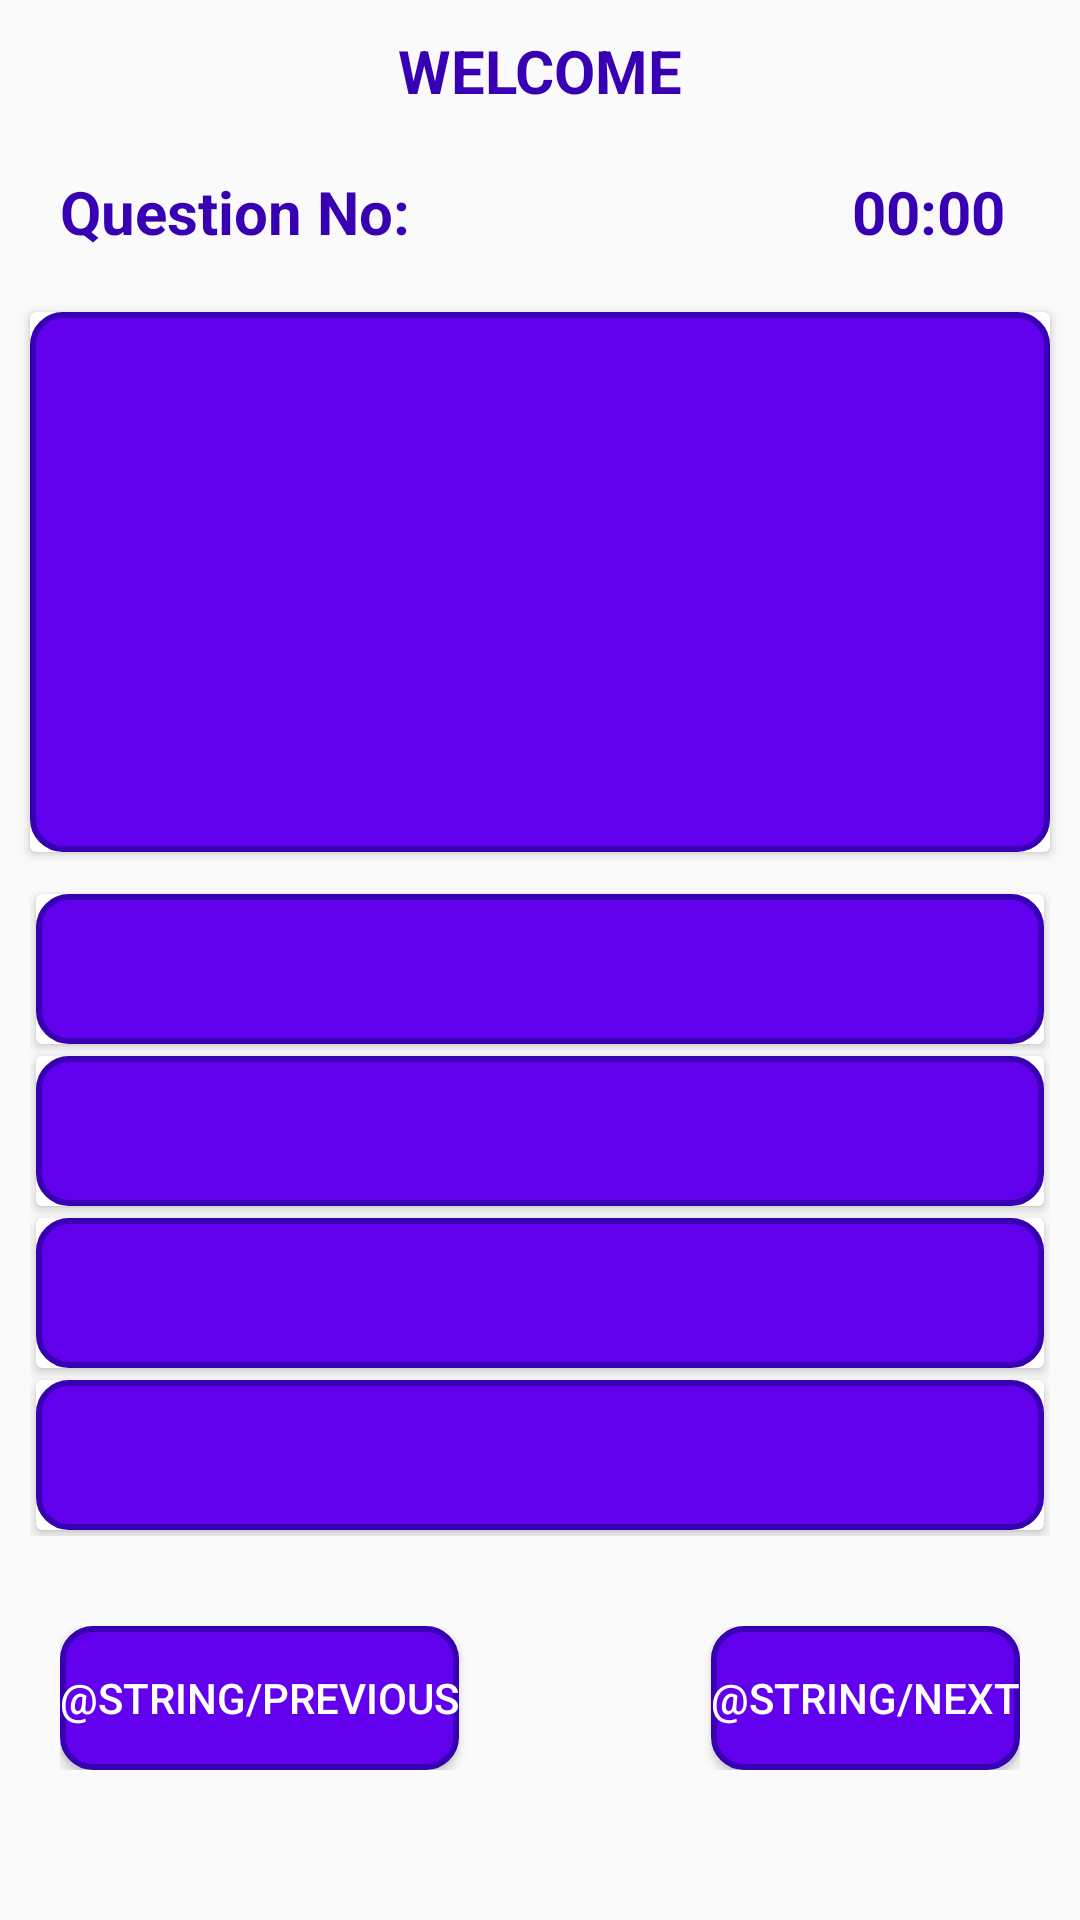

This screen was rendered from an Android layout file. Write that file and the resources it references.
<!-- AndroidManifest.xml: application theme AppTheme -->
<!-- res/layout/mcqs_layout.xml -->
<?xml version="1.0" encoding="utf-8"?>
<layout>

    <LinearLayout xmlns:android="http://schemas.android.com/apk/res/android"
        xmlns:app="http://schemas.android.com/apk/res-auto"
        xmlns:tools="http://schemas.android.com/tools"
        android:id="@+id/ll_mcqs"
        android:layout_width="match_parent"
        android:layout_height="match_parent"
        android:orientation="vertical"
        tools:context=".MainActivity">

        <LinearLayout
            android:layout_width="match_parent"
            android:layout_height="wrap_content"
            android:layout_margin="10dp"
            android:orientation="vertical">

            <TextView
                android:id="@+id/tv_tittle"
                android:layout_width="match_parent"
                android:layout_height="wrap_content"
                android:layout_marginBottom="10dp"
                android:gravity="center"
                android:text="WELCOME"
                android:textColor="@color/colorPrimaryDark"
                android:textSize="20sp"
                android:textStyle="bold" />


            <RelativeLayout
                android:layout_width="match_parent"
                android:layout_height="wrap_content"
                android:layout_margin="10dp">

                <TextView
                    android:id="@+id/tv_question_no"
                    android:layout_width="wrap_content"
                    android:layout_height="wrap_content"
                    android:layout_alignParentLeft="true"
                    android:text="Question No: "
                    android:textColor="@color/colorPrimaryDark"
                    android:textSize="20sp"
                    android:textStyle="bold" />

                <TextView
                    android:id="@+id/tv_timer"
                    android:layout_width="wrap_content"
                    android:layout_height="wrap_content"
                    android:layout_alignParentRight="true"
                    android:text=" 00:00 "
                    android:textColor="@color/colorPrimaryDark"
                    android:textSize="20sp"
                    android:textStyle="bold" />
            </RelativeLayout>


        </LinearLayout>


        <androidx.cardview.widget.CardView
            android:id="@+id/cv_mcqs_question"
            android:layout_width="match_parent"
            android:layout_height="180dp"
            android:layout_gravity="center"
            android:layout_marginLeft="10dp"
            android:layout_marginRight="10dp"
            android:layout_marginBottom="2dp">

            <TextView
                android:id="@+id/tv_mcqs_question"
                android:layout_width="match_parent"
                android:layout_height="180dp"
                android:background="@drawable/cardview_bg_style"
                android:gravity="left"
                android:padding="10dp"
                android:text=""
                android:textColor="@color/colorWhite"
                android:textSize="20sp"
                android:textStyle="bold" />
        </androidx.cardview.widget.CardView>


        <LinearLayout
            android:layout_width="match_parent"
            android:layout_height="wrap_content"
            android:layout_margin="10dp"
            android:orientation="vertical">

            <androidx.cardview.widget.CardView
                android:id="@+id/cv_mcqs_option_1"
                android:layout_width="match_parent"
                android:layout_height="wrap_content"
                android:layout_gravity="center"
                android:layout_margin="2dp">

                <TextView
                    android:id="@+id/tv_mcqs_option_1"
                    android:layout_width="match_parent"
                    android:layout_height="50dp"
                    android:background="@drawable/cardview_bg_style"
                    android:gravity="center"
                    android:text=""
                    android:textColor="@color/colorWhite"
                    android:textSize="20sp"
                    android:textStyle="bold" />

            </androidx.cardview.widget.CardView>

            <androidx.cardview.widget.CardView
                android:id="@+id/cv_mcqs_option_2"
                android:layout_width="match_parent"
                android:layout_height="wrap_content"
                android:layout_gravity="center"
                android:layout_margin="2dp">

                <TextView
                    android:id="@+id/tv_mcqs_option_2"
                    android:layout_width="match_parent"
                    android:layout_height="50dp"
                    android:background="@drawable/cardview_bg_style"
                    android:gravity="center"
                    android:text=""
                    android:textColor="@color/colorWhite"
                    android:textSize="20sp"
                    android:textStyle="bold" />

            </androidx.cardview.widget.CardView>

            <androidx.cardview.widget.CardView
                android:id="@+id/cv_mcqs_option_3"
                android:layout_width="match_parent"
                android:layout_height="wrap_content"
                android:layout_gravity="center"
                android:layout_margin="2dp">

                <TextView
                    android:id="@+id/tv_mcqs_option_3"
                    android:layout_width="match_parent"
                    android:layout_height="50dp"
                    android:background="@drawable/cardview_bg_style"
                    android:gravity="center"
                    android:text=""
                    android:textColor="@color/colorWhite"
                    android:textSize="20sp"
                    android:textStyle="bold" />

            </androidx.cardview.widget.CardView>

            <androidx.cardview.widget.CardView
                android:id="@+id/cv_mcqs_option_4"
                android:layout_width="match_parent"
                android:layout_height="wrap_content"
                android:layout_gravity="center"
                android:layout_margin="2dp">

                <TextView
                    android:id="@+id/tv_mcqs_option_4"
                    android:layout_width="match_parent"
                    android:layout_height="50dp"
                    android:background="@drawable/cardview_bg_style"
                    android:gravity="center"
                    android:text=""
                    android:textColor="@color/colorWhite"
                    android:textSize="20sp"
                    android:textStyle="bold" />

            </androidx.cardview.widget.CardView>


        </LinearLayout>


        <RelativeLayout
            android:layout_width="match_parent"
            android:layout_height="wrap_content"
            android:layout_margin="20dp">

            <Button
                android:id="@+id/btn_previous"
                android:layout_width="wrap_content"
                android:layout_height="wrap_content"
                android:layout_alignParentLeft="true"
                android:background="@drawable/cardview_bg_style"
                android:text="@string/previous"
                android:textColor="@color/colorWhite" />

            <Button
                android:id="@+id/btn_next"
                android:layout_width="wrap_content"
                android:layout_height="wrap_content"
                android:layout_alignParentRight="true"
                android:background="@drawable/cardview_bg_style"
                android:text="@string/next"
                android:textColor="@color/colorWhite" />
        </RelativeLayout>


    </LinearLayout>

</layout>
<!-- resources referenced by this layout -->
<resources>
  <color name="colorPrimaryDark">#3700B3</color>
  <color name="colorWhite">#FFFFFF</color>
  <!-- drawable cardview_bg_style (drawable) -->
  <?xml version="1.0" encoding="utf-8"?>
  <shape xmlns:android="http://schemas.android.com/apk/res/android">
  
      <corners android:radius="10dp" />
      <solid android:color="@color/colorPrimary"/>
      <stroke android:color="@color/colorPrimaryDark" android:width="2dp"/>
  
  </shape>
  <style name="AppTheme" parent="Theme.AppCompat.Light.NoActionBar">
          
          <item name="colorPrimary">@color/colorPrimary</item>
          <item name="colorPrimaryDark">@color/colorPrimaryDark</item>
          <item name="colorAccent">@color/colorAccent</item>
      </style>
  <color name="colorPrimary">#6200EE</color>
  <color name="colorAccent">#03DAC5</color>
</resources>
